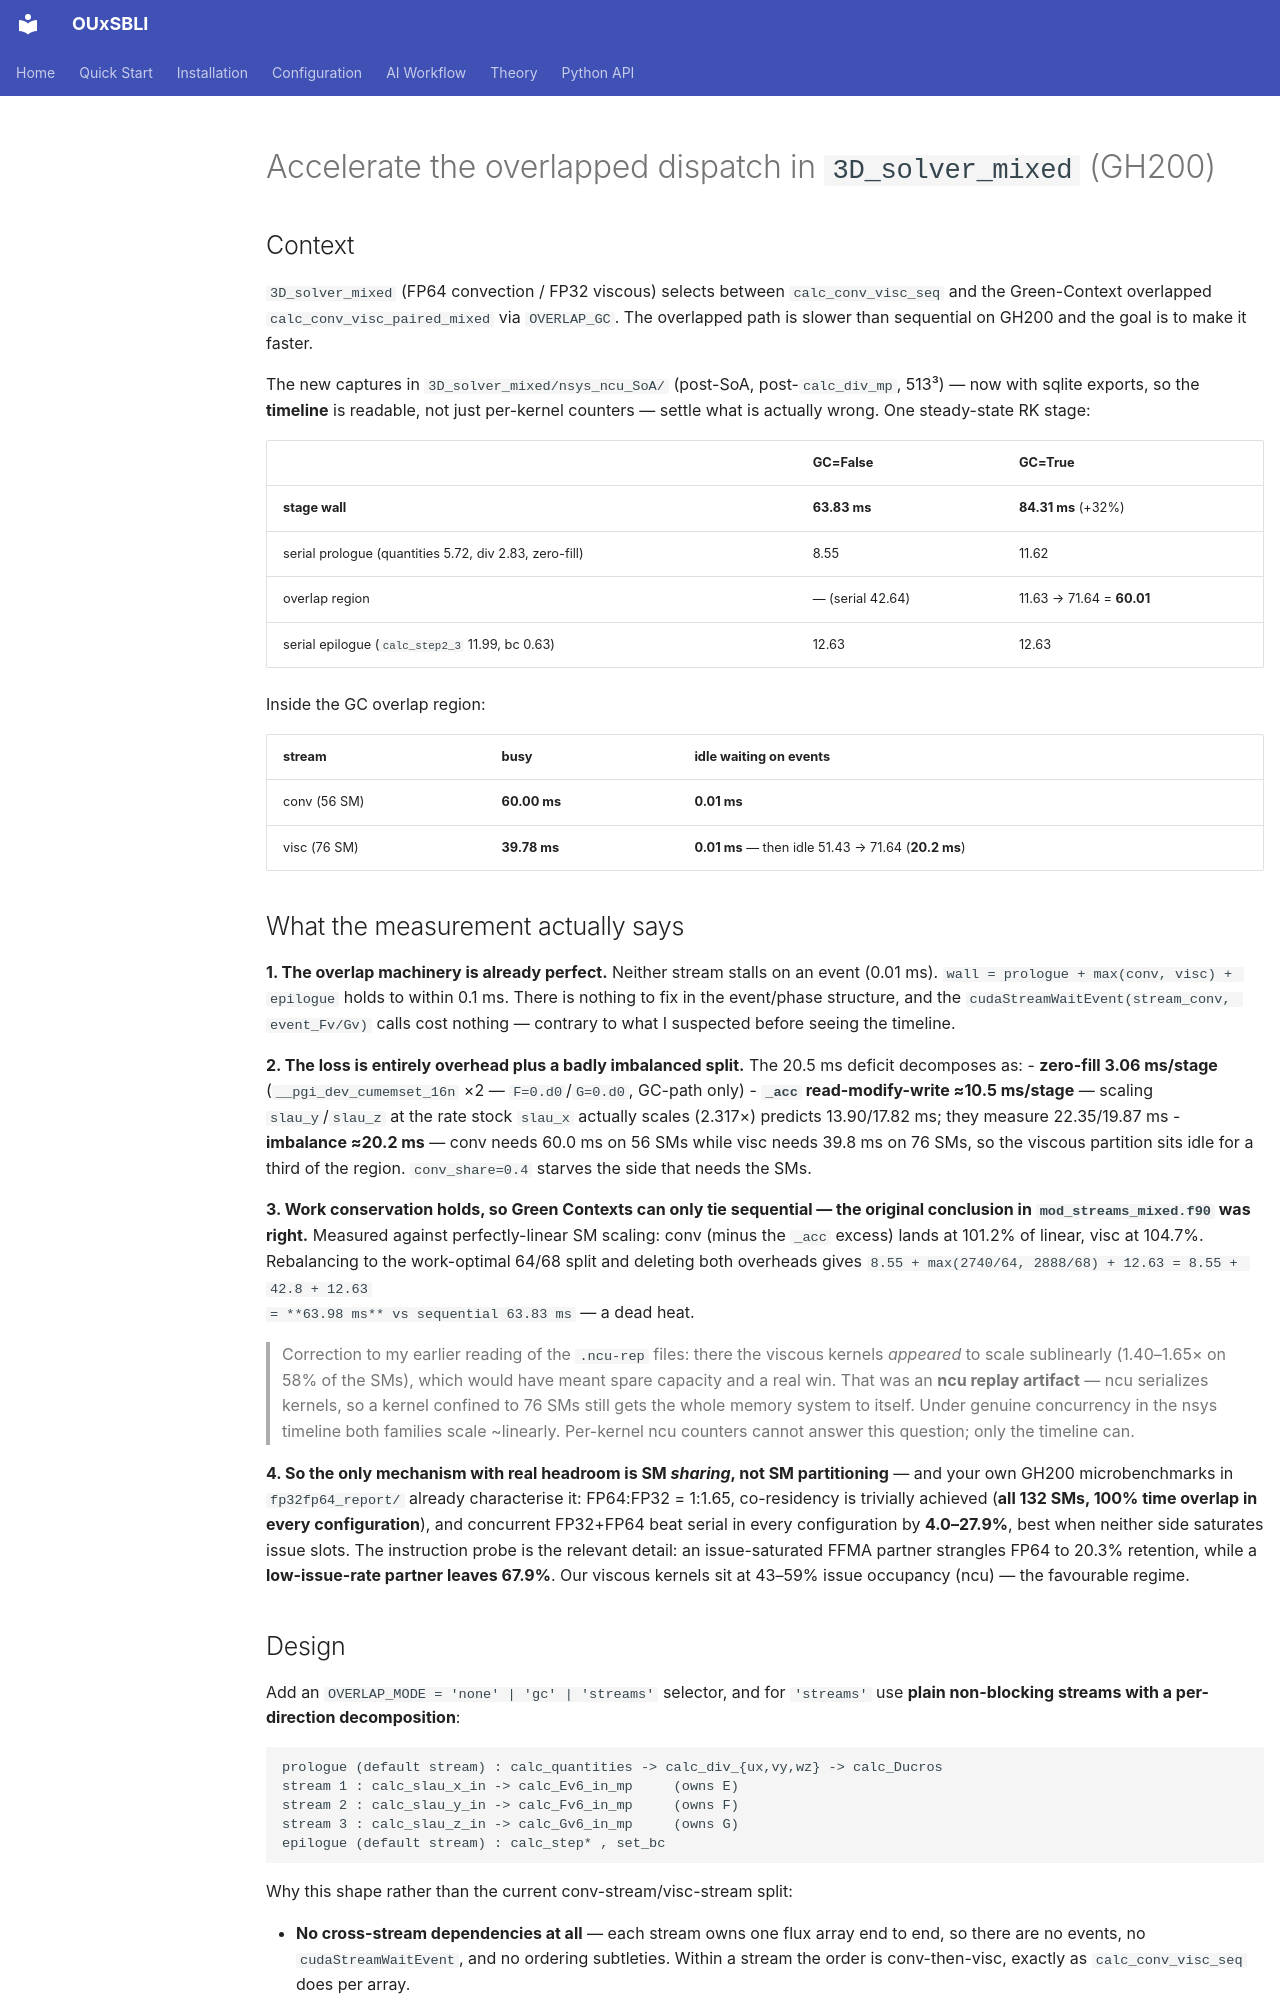

repository: htymjun/OUxSBLI · page: plans/2026-07-28-now-viscous-kernels-have-functional-canyon/index.html · generator: mkdocs

# Accelerate the overlapped dispatch in `3D_solver_mixed` (GH200)

## Context

`3D_solver_mixed` (FP64 convection / FP32 viscous) selects between `calc_conv_visc_seq` and the
Green-Context overlapped `calc_conv_visc_paired_mixed` via `OVERLAP_GC`. The overlapped path is
slower than sequential on GH200 and the goal is to make it faster.

The new captures in `3D_solver_mixed/nsys_ncu_SoA/` (post-SoA, post-`calc_div_mp`, 513³) — now with
sqlite exports, so the **timeline** is readable, not just per-kernel counters — settle what is
actually wrong. One steady-state RK stage:

| | GC=False | GC=True |
|---|---|---|
| **stage wall** | **63.83 ms** | **84.31 ms** (+32%) |
| serial prologue (quantities 5.72, div 2.83, zero-fill) | 8.55 | 11.62 |
| overlap region | — (serial 42.64) | 11.63 → 71.64 = **60.01** |
| serial epilogue (`calc_step2_3` 11.99, bc 0.63) | 12.63 | 12.63 |

Inside the GC overlap region:

| stream | busy | idle waiting on events |
|---|---|---|
| conv (56 SM) | **60.00 ms** | **0.01 ms** |
| visc (76 SM) | **39.78 ms** | **0.01 ms** — then idle 51.43 → 71.64 (**20.2 ms**) |

## What the measurement actually says

**1. The overlap machinery is already perfect.** Neither stream stalls on an event (0.01 ms).
`wall = prologue + max(conv, visc) + epilogue` holds to within 0.1 ms. There is nothing to fix in the
event/phase structure, and the `cudaStreamWaitEvent(stream_conv, event_Fv/Gv)` calls cost nothing —
contrary to what I suspected before seeing the timeline.

**2. The loss is entirely overhead plus a badly imbalanced split.** The 20.5 ms deficit decomposes as:
- **zero-fill 3.06 ms/stage** (`__pgi_dev_cumemset_16n` ×2 — `F=0.d0`/`G=0.d0`, GC-path only)
- **`_acc` read-modify-write ≈10.5 ms/stage** — scaling `slau_y`/`slau_z` at the rate stock
  `slau_x` actually scales (2.317×) predicts 13.90/17.82 ms; they measure 22.35/19.87 ms
- **imbalance ≈20.2 ms** — conv needs 60.0 ms on 56 SMs while visc needs 39.8 ms on 76 SMs, so the
  viscous partition sits idle for a third of the region. `conv_share=0.4` starves the side that
  needs the SMs.

**3. Work conservation holds, so Green Contexts can only tie sequential — the original conclusion in
`mod_streams_mixed.f90` was right.** Measured against perfectly-linear SM scaling: conv (minus the
`_acc` excess) lands at 101.2% of linear, visc at 104.7%. Rebalancing to the work-optimal 64/68 split
and deleting both overheads gives `8.55 + max(2740/64, 2888/68) + 12.63 = 8.55 + 42.8 + 12.63
= **63.98 ms** vs sequential 63.83 ms` — a dead heat.

> Correction to my earlier reading of the `.ncu-rep` files: there the viscous kernels *appeared* to
> scale sublinearly (1.40–1.65× on 58% of the SMs), which would have meant spare capacity and a real
> win. That was an **ncu replay artifact** — ncu serializes kernels, so a kernel confined to 76 SMs
> still gets the whole memory system to itself. Under genuine concurrency in the nsys timeline both
> families scale ~linearly. Per-kernel ncu counters cannot answer this question; only the timeline can.

**4. So the only mechanism with real headroom is SM *sharing*, not SM partitioning** — and your own
GH200 microbenchmarks in `fp32fp64_report/` already characterise it: FP64:FP32 = 1:1.65, co-residency
is trivially achieved (**all 132 SMs, 100% time overlap in every configuration**), and concurrent
FP32+FP64 beat serial in every configuration by **4.0–27.9%**, best when neither side saturates issue
slots. The instruction probe is the relevant detail: an issue-saturated FFMA partner strangles FP64 to
20.3% retention, while a **low-issue-rate partner leaves 67.9%**. Our viscous kernels sit at 43–59%
issue occupancy (ncu) — the favourable regime.
